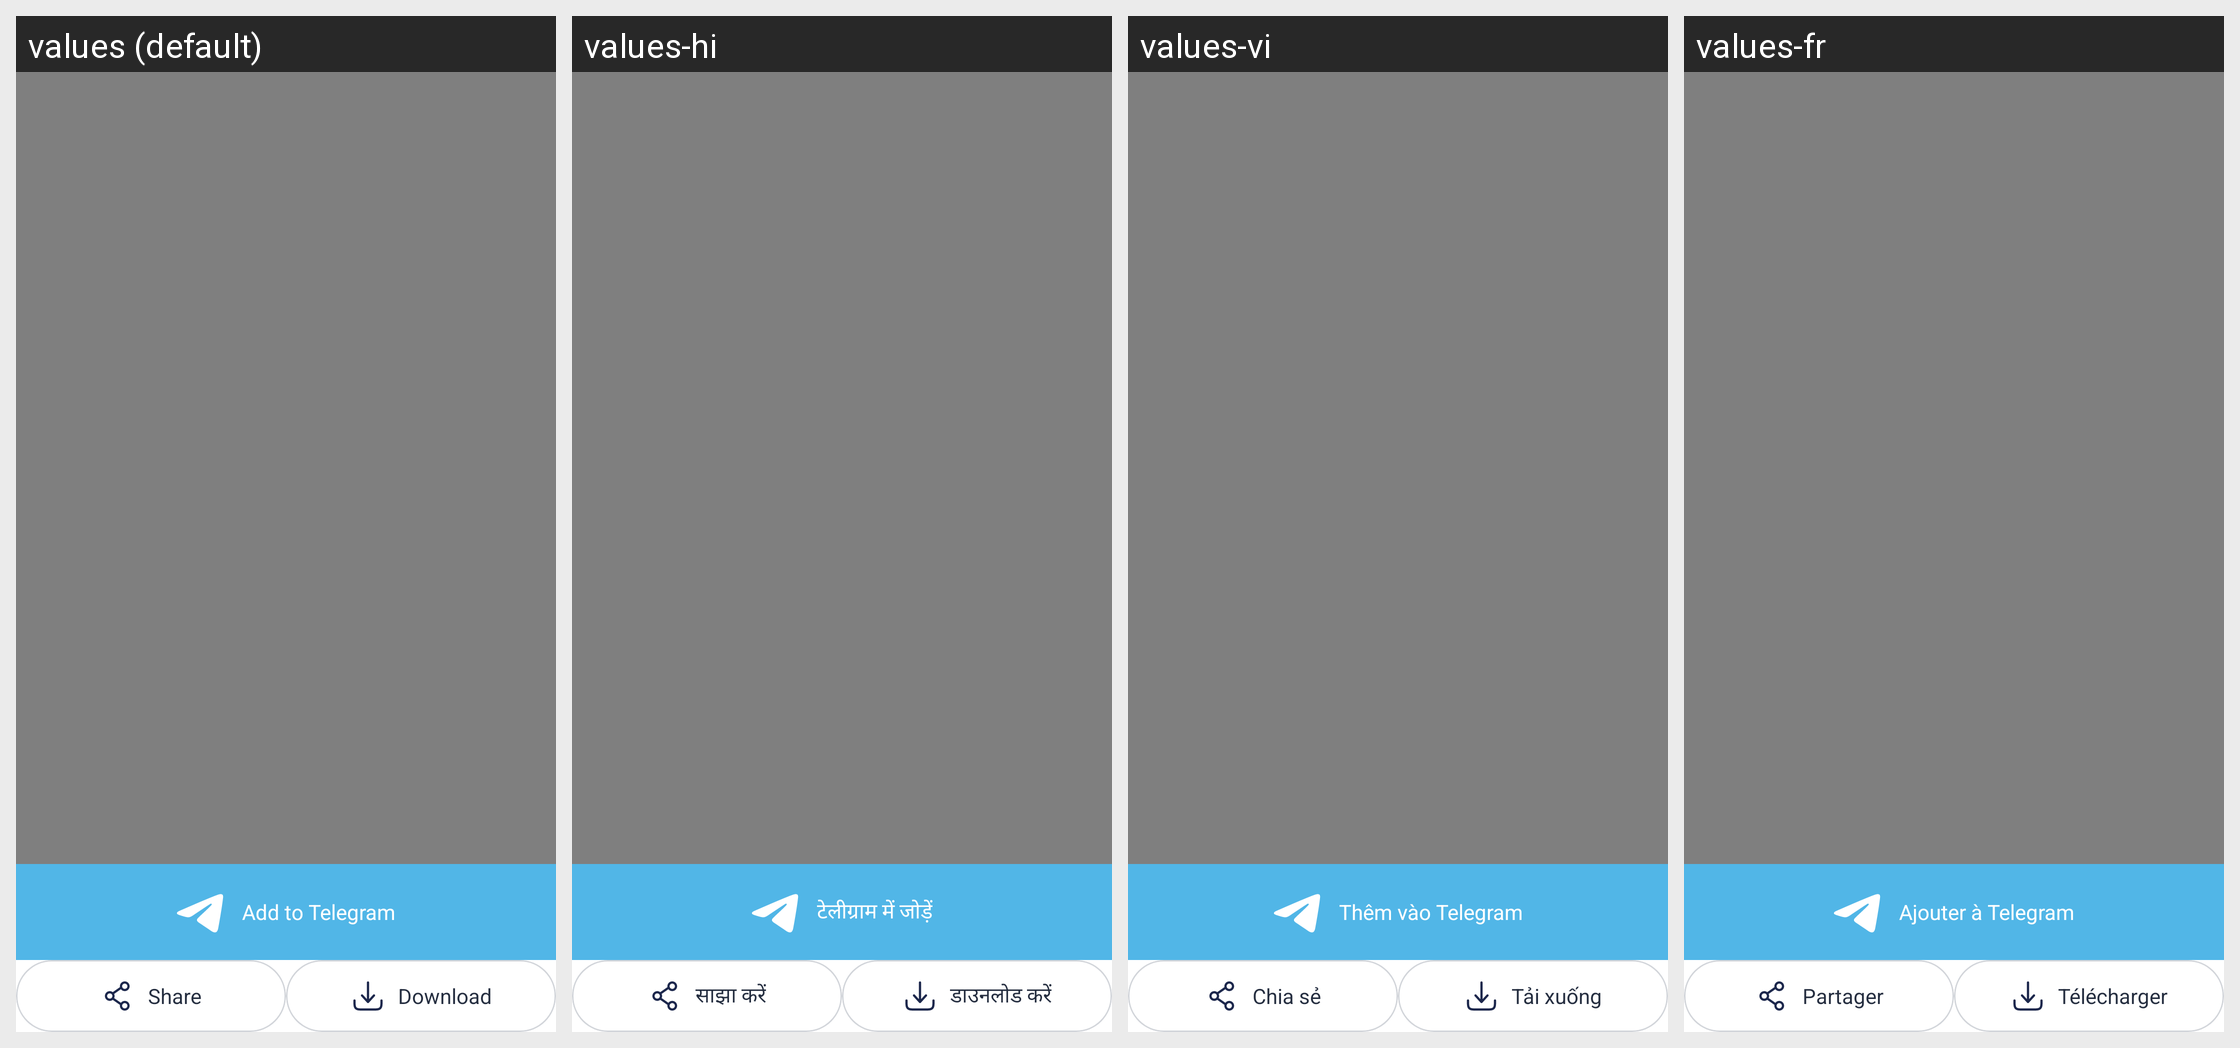

This grid shows one Android layout under several languages. Give, for every string resource on the screen, its name, the default text and each shown locale's text.
Android screen res/layout/dialog_share.xml rendered under 4 locales, left to right: values (default), values-hi, values-vi, values-fr. Device: Nexus 5 (rendered at 1080×1920; each locale shown at half size, 540×960, under a caption strip naming it); theme Theme.AIEmojiMaker.
Other locales in the repository, not shown: values-es, values-pt.
Strings drawn on this screen, with the default value and each locale's value (text and hints the layout hard-codes, and strings that could not be matched under every locale, appear in the picture but are not listed):

add_to_telegram
  values: Add to Telegram
  values-hi: टेलीग्राम में जोड़ें
  values-vi: Thêm vào Telegram
  values-fr: Ajouter à Telegram

share
  values: Share
  values-hi: साझा करें
  values-vi: Chia sẻ
  values-fr: Partager

download
  values: Download
  values-hi: डाउनलोड करें
  values-vi: Tải xuống
  values-fr: Télécharger
